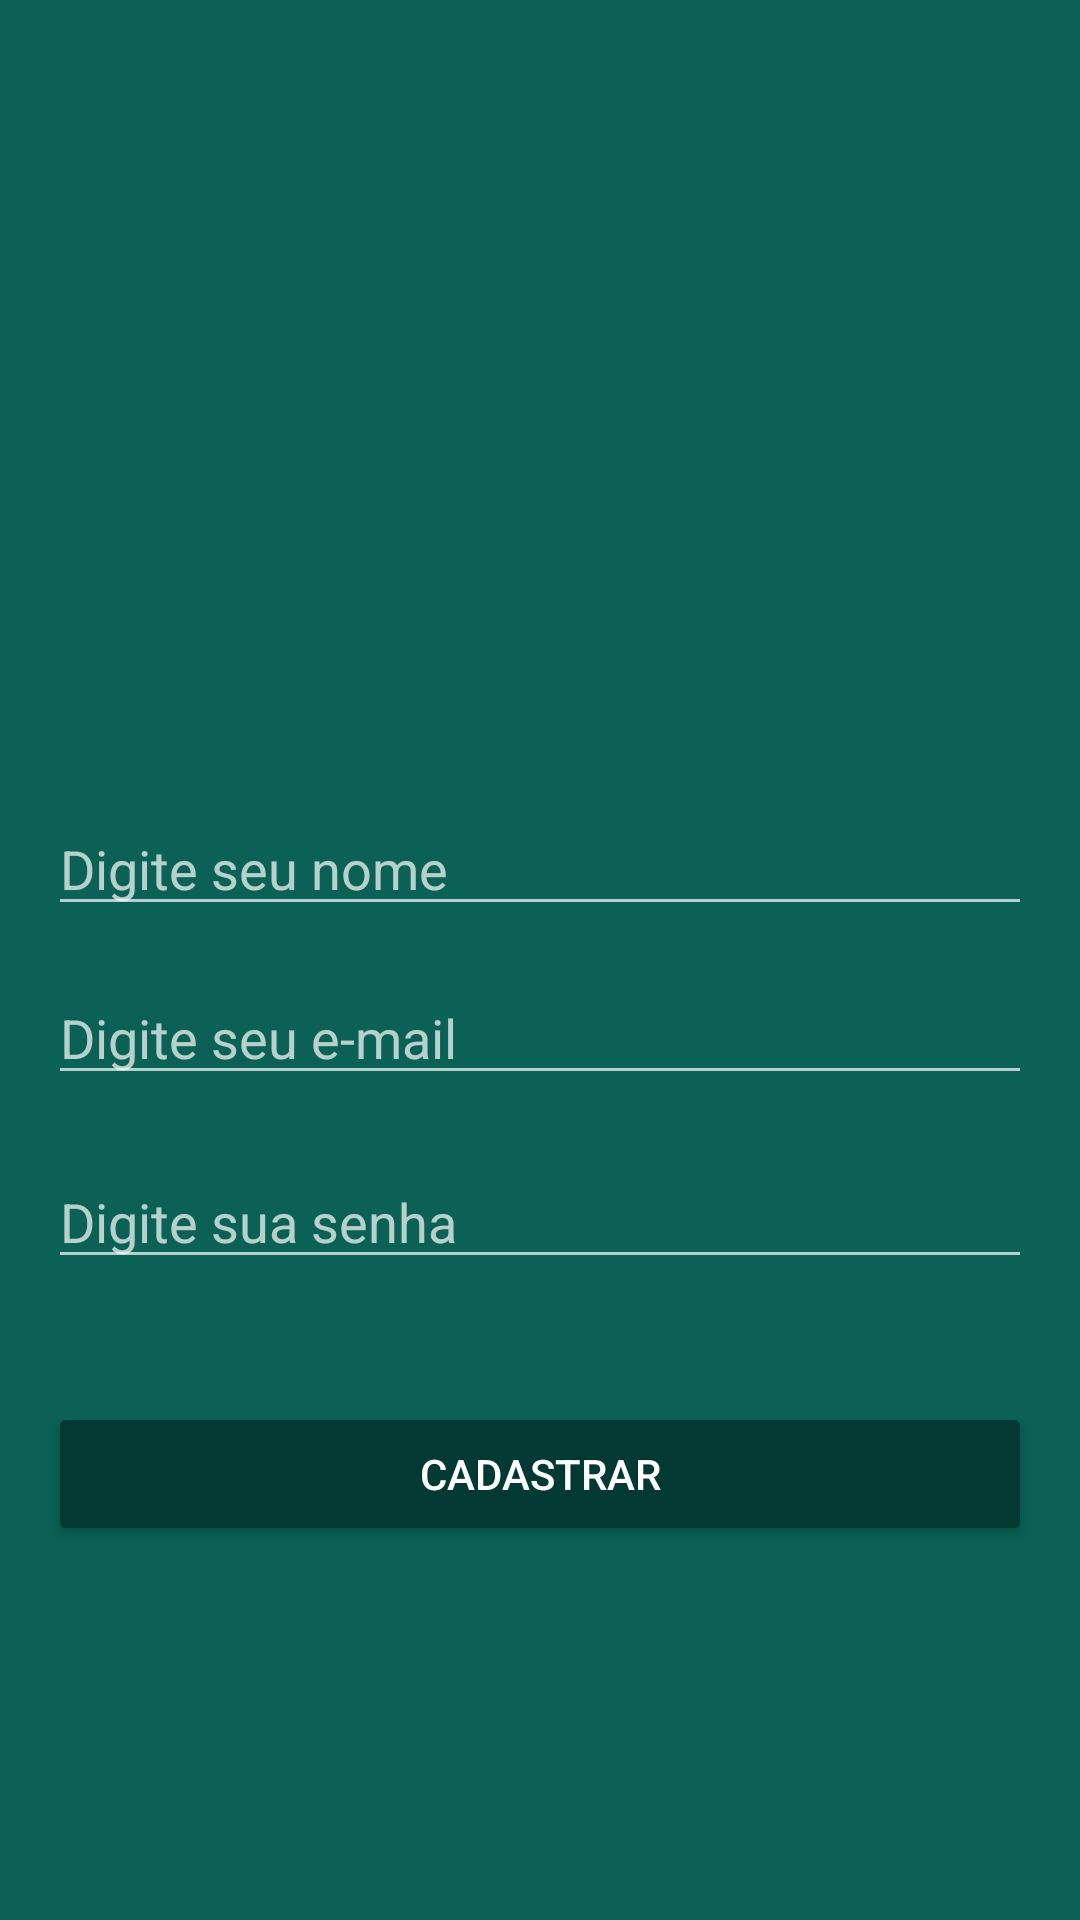

Produce the Android XML layout that renders to this screen, including the resource entries it uses.
<!-- AndroidManifest.xml: application theme AppTheme -->
<!-- res/layout/activity_cadastro_usuario.xml -->
<?xml version="1.0" encoding="utf-8"?>
<RelativeLayout xmlns:android="http://schemas.android.com/apk/res/android"
    xmlns:tools="http://schemas.android.com/tools"
    android:layout_width="match_parent"
    android:layout_height="match_parent"
    android:paddingBottom="@dimen/activity_vertical_margin"
    android:paddingLeft="@dimen/activity_horizontal_margin"
    android:paddingRight="@dimen/activity_horizontal_margin"
    android:paddingTop="@dimen/activity_vertical_margin"
    tools:context="br.com.whatsappandroid.cursoandroid.whatsapp.activity.CadastroUsuarioActivity"
    android:background="@color/colorPrimary"
    android:gravity="center_vertical|center_horizontal">

    <ImageView
        android:layout_width="150dp"
        android:layout_height="113dp"
        android:id="@+id/imageView2"
        android:layout_alignParentTop="true"
        android:layout_centerHorizontal="true"
        android:background="@drawable/usuario" />

    <EditText
        android:layout_width="fill_parent"
        android:layout_height="wrap_content"
        android:inputType="textPersonName"
        android:ems="10"
        android:id="@+id/edit_cadastro_nome"
        android:layout_below="@+id/imageView2"
        android:layout_alignParentLeft="true"
        android:layout_alignParentStart="true"
        android:layout_marginTop="30dp"
        android:hint="Digite seu nome" />

    <EditText
        android:layout_width="fill_parent"
        android:layout_height="wrap_content"
        android:inputType="textEmailAddress"
        android:ems="10"
        android:id="@+id/edit_cadastro_email"
        android:layout_below="@+id/edit_cadastro_nome"
        android:layout_alignParentLeft="true"
        android:layout_alignParentStart="true"
        android:layout_marginTop="15dp"
        android:hint="Digite seu e-mail" />

    <EditText
        android:layout_width="fill_parent"
        android:layout_height="wrap_content"
        android:inputType="textPassword"
        android:ems="10"
        android:id="@+id/edit_cadastro_senha"
        android:hint="Digite sua senha"
        android:layout_below="@+id/edit_cadastro_email"
        android:layout_alignParentLeft="true"
        android:layout_alignParentStart="true"
        android:layout_marginTop="20dp" />

    <Button
        android:layout_width="fill_parent"
        android:layout_height="wrap_content"
        android:text="Cadastrar"
        android:id="@+id/bt_cadastrar"
        android:layout_below="@+id/edit_cadastro_senha"
        android:layout_alignParentLeft="true"
        android:layout_alignParentStart="true"
        android:layout_marginTop="41dp"
        android:theme="@style/botaoPadrao"/>
</RelativeLayout>
<!-- resources referenced by this layout -->
<resources>
  <color name="colorPrimary">#0b6156</color>
  <dimen name="activity_horizontal_margin">16dp</dimen>
  <dimen name="activity_vertical_margin">16dp</dimen>
  <style name="botaoPadrao" parent="Theme.AppCompat.Light">
          <item name="colorButtonNormal">@color/colorPrimaryDarker</item>
          <item name="android:textColor">@android:color/white</item>
          <item name="colorControlHighlight">@color/colorPrimary</item>
      </style>
  <style name="AppTheme" parent="Theme.AppCompat.NoActionBar">
          <item name="colorPrimaryDark">@color/colorPrimaryDark</item>
          <item name="colorPrimary">@color/colorPrimary</item>
          <item name="android:windowBackground">@android:color/white</item>
      </style>
  <color name="colorPrimaryDarker">#023933</color>
  <color name="colorPrimaryDark">#0a5048</color>
</resources>
